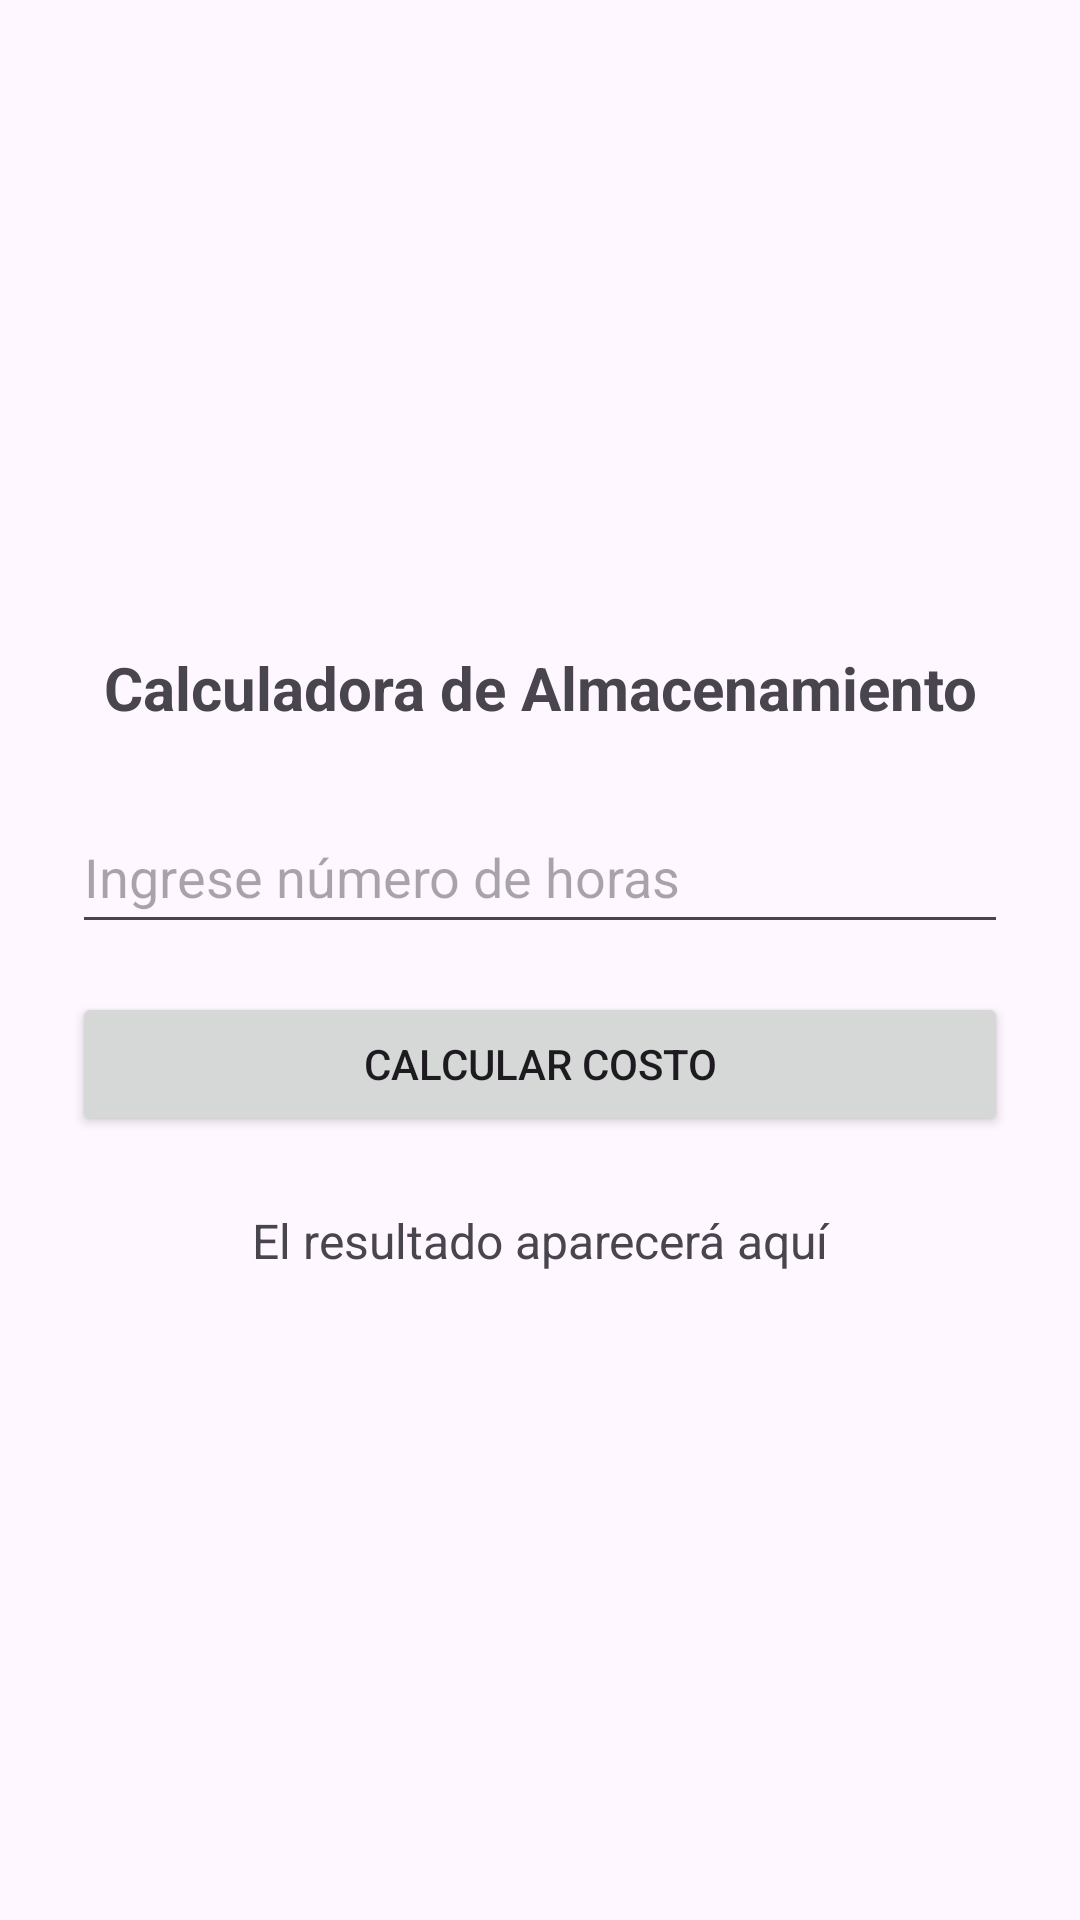

Here is an Android app screen rendered from its layout file. Give the layout XML and the strings, colors and styles it references.
<!-- AndroidManifest.xml: application theme Theme.AppGrupo6 -->
<!-- res/layout/activity_pregunta4.xml -->
<?xml version="1.0" encoding="utf-8"?>
<LinearLayout xmlns:android="http://schemas.android.com/apk/res/android"
    android:id="@+id/main"
    android:layout_width="match_parent"
    android:layout_height="match_parent"
    android:orientation="vertical"
    android:gravity="center"
    android:padding="24dp">

    <TextView
        android:layout_width="match_parent"
        android:layout_height="wrap_content"
        android:text="Calculadora de Almacenamiento"
        android:textSize="20sp"
        android:textStyle="bold"
        android:gravity="center"
        android:layout_marginBottom="24dp" />

    <EditText
        android:id="@+id/etHoras"
        android:layout_width="match_parent"
        android:layout_height="wrap_content"
        android:hint="Ingrese número de horas"
        android:inputType="number"
        android:minHeight="48dp"
        android:layout_marginBottom="16dp" />

    <Button
        android:id="@+id/btnCalcular"
        android:layout_width="match_parent"
        android:layout_height="wrap_content"
        android:text="Calcular Costo"
        android:minHeight="48dp"
        android:layout_marginBottom="24dp" />

    <TextView
        android:id="@+id/tvResultado"
        android:layout_width="match_parent"
        android:layout_height="wrap_content"
        android:text="El resultado aparecerá aquí"
        android:textSize="16sp"
        android:gravity="center" />

</LinearLayout>
<!-- resources referenced by this layout -->
<resources>
  <style name="Theme.AppGrupo6" parent="Base.Theme.AppGrupo6" />
  <style name="Base.Theme.AppGrupo6" parent="Theme.Material3.DayNight.NoActionBar">
          
          
      </style>
</resources>
